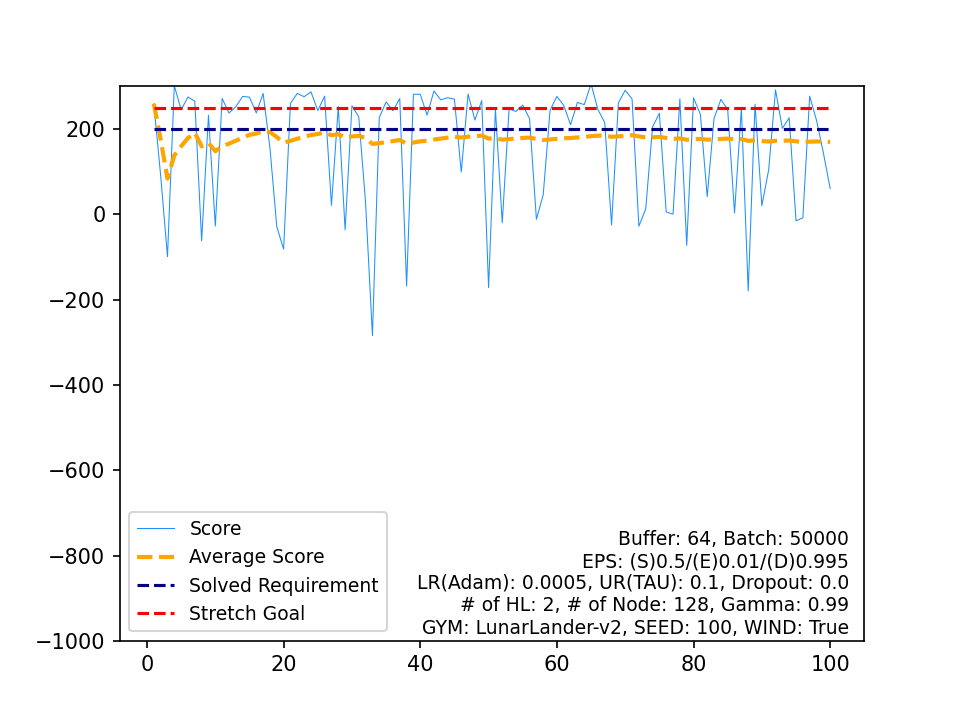

The data file committed next to this chart (first rows):
, Score, Average Score, Timestamp, Solved Requirement, Stretch Goal
0, 259.3, 259.3, 281, 200, 250
1, 91.18, 175.2, 999, 200, 250
2, -99.29, 83.72, 207, 200, 250
3, 301.9, 138.3, 303, 200, 250
4, 245, 159.6, 282, 200, 250
5, 275.2, 178.9, 297, 200, 250
6, 265.2, 191.2, 254, 200, 250
7, -62.29, 159.5, 137, 200, 250
8, 232.2, 167.6, 366, 200, 250
9, -27.45, 148.1, 226, 200, 250
10, 271.8, 159.3, 282, 200, 250
11, 237.6, 165.9, 291, 200, 250
12, 252.1, 172.5, 328, 200, 250
13, 276.5, 179.9, 295, 200, 250
14, 274.9, 186.3, 334, 200, 250
15, 237.7, 189.5, 345, 200, 250
16, 283.4, 195, 278, 200, 250
17, 155.2, 192.8, 999, 200, 250
18, -29.18, 181.1, 222, 200, 250
19, -81.66, 168, 186, 200, 250
20, 260.1, 172.4, 297, 200, 250
21, 283.5, 177.4, 370, 200, 250
22, 275.8, 181.7, 280, 200, 250
23, 287.2, 186.1, 263, 200, 250
24, 243.4, 188.4, 298, 200, 250
25, 277.1, 191.8, 265, 200, 250
26, 21.07, 185.5, 156, 200, 250
27, 252.6, 187.9, 334, 200, 250
28, -36.48, 180.1, 248, 200, 250
29, 254.8, 182.6, 297, 200, 250
30, 228.4, 184.1, 249, 200, 250
31, 25.57, 179.1, 141, 200, 250
32, -284.5, 165.1, 179, 200, 250
33, 226.9, 166.9, 297, 200, 250
34, 263.6, 169.7, 262, 200, 250
35, 243, 171.7, 316, 200, 250
36, 271.4, 174.4, 246, 200, 250
37, -167.9, 165.4, 68, 200, 250
38, 281.7, 168.4, 323, 200, 250
39, 281.4, 171.2, 307, 200, 250
40, 232.6, 172.7, 332, 200, 250
41, 289.2, 175.5, 287, 200, 250
42, 268.5, 177.6, 298, 200, 250
43, 273.5, 179.8, 264, 200, 250
44, 270.1, 181.8, 255, 200, 250
45, 99, 180, 999, 200, 250
46, 282.1, 182.2, 316, 200, 250
47, 221.1, 183, 339, 200, 250
48, 266.8, 184.7, 320, 200, 250
49, -171.8, 177.6, 174, 200, 250
50, 246.5, 178.9, 281, 200, 250
51, -19.83, 175.1, 184, 200, 250
52, 247.2, 176.5, 267, 200, 250
53, 241.4, 177.7, 269, 200, 250
54, 256.2, 179.1, 232, 200, 250
55, 224.1, 179.9, 367, 200, 250
56, -11.46, 176.5, 248, 200, 250
57, 46.38, 174.3, 230, 200, 250
58, 244.1, 175.5, 268, 200, 250
59, 276.6, 177.2, 293, 200, 250
... 40 more rows
